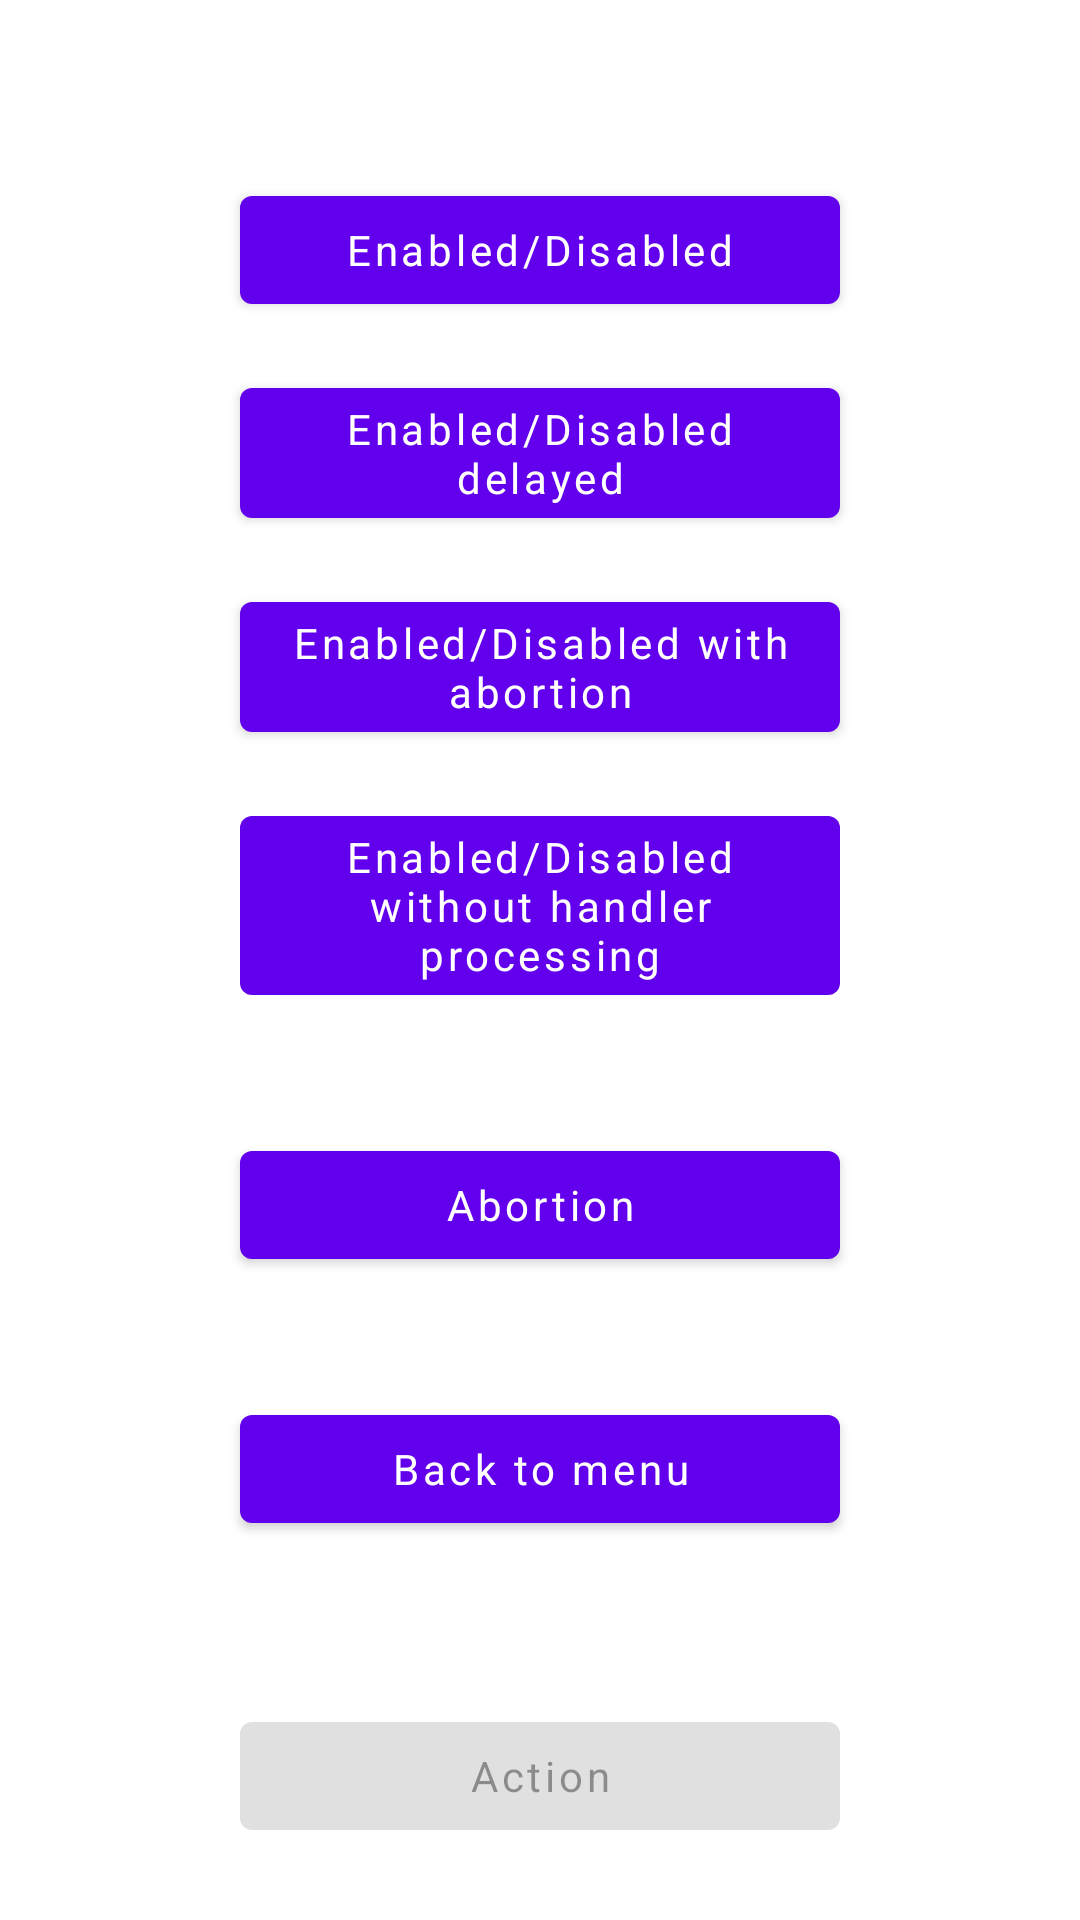

Here is an Android app screen rendered from its layout file. Give the layout XML and the strings, colors and styles it references.
<!-- AndroidManifest.xml: application theme Theme.HandlerLooperMainThread -->
<!-- res/layout/fragment_second.xml -->
<?xml version="1.0" encoding="utf-8"?>
<androidx.constraintlayout.widget.ConstraintLayout xmlns:android="http://schemas.android.com/apk/res/android"
    xmlns:app="http://schemas.android.com/apk/res-auto"
    xmlns:tools="http://schemas.android.com/tools"
    android:layout_width="match_parent"
    android:layout_height="match_parent"
    tools:context=".SecondFragment">

    <com.google.android.material.button.MaterialButton
        android:id="@+id/en_dis"
        android:layout_width="200dp"
        android:layout_height="wrap_content"
        android:text="Enabled/Disabled"
        android:textAllCaps="false"
        app:layout_constraintBottom_toBottomOf="parent"
        app:layout_constraintEnd_toEndOf="parent"
        app:layout_constraintStart_toStartOf="parent"
        app:layout_constraintTop_toTopOf="parent"
        app:layout_constraintVertical_bias="0.1" />

    <com.google.android.material.button.MaterialButton
        android:id="@+id/en_dis_delayed_mb"
        android:layout_width="200dp"
        android:layout_height="wrap_content"
        android:text="Enabled/Disabled delayed"
        android:textAllCaps="false"
        android:layout_marginTop="16dp"
        app:layout_constraintEnd_toEndOf="parent"
        app:layout_constraintStart_toStartOf="parent"
        app:layout_constraintTop_toBottomOf="@id/en_dis" />

    <com.google.android.material.button.MaterialButton
        android:id="@+id/en_dis_mb_wa"
        android:layout_width="200dp"
        android:layout_height="wrap_content"
        android:text="Enabled/Disabled with abortion"
        android:textAllCaps="false"
        android:layout_marginTop="16dp"
        app:layout_constraintEnd_toEndOf="parent"
        app:layout_constraintStart_toStartOf="parent"
        app:layout_constraintTop_toBottomOf="@id/en_dis_delayed_mb" />

    <com.google.android.material.button.MaterialButton
        android:id="@+id/en_dis_mb_without_handler_processing"
        android:layout_width="200dp"
        android:layout_height="wrap_content"
        android:text="Enabled/Disabled without handler processing"
        android:textAllCaps="false"
        android:layout_marginTop="16dp"
        app:layout_constraintEnd_toEndOf="parent"
        app:layout_constraintStart_toStartOf="parent"
        app:layout_constraintTop_toBottomOf="@id/en_dis_mb_wa" />

    <com.google.android.material.button.MaterialButton
        android:id="@+id/abolition_mb"
        android:layout_width="200dp"
        android:layout_height="wrap_content"
        android:text="Abortion"
        android:textAllCaps="false"
        android:layout_marginTop="40dp"
        app:layout_constraintEnd_toEndOf="parent"
        app:layout_constraintStart_toStartOf="parent"
        app:layout_constraintTop_toBottomOf="@id/en_dis_mb_without_handler_processing" />

    <com.google.android.material.button.MaterialButton
        android:id="@+id/back_mb"
        android:layout_width="200dp"
        android:layout_height="wrap_content"
        android:text="Back to menu"
        android:textAllCaps="false"
        android:layout_marginTop="40dp"
        app:layout_constraintEnd_toEndOf="parent"
        app:layout_constraintStart_toStartOf="parent"
        app:layout_constraintTop_toBottomOf="@id/abolition_mb" />

    <com.google.android.material.button.MaterialButton
        android:id="@+id/action_mb"
        android:layout_width="200dp"
        android:layout_height="wrap_content"
        android:text="Action"
        android:textAllCaps="false"
        app:layout_constraintBottom_toBottomOf="parent"
        app:layout_constraintEnd_toEndOf="parent"
        app:layout_constraintStart_toStartOf="parent"
        android:layout_marginBottom="24dp"
        android:enabled="false"
        app:layout_constraintVertical_bias="0.1" />

</androidx.constraintlayout.widget.ConstraintLayout>
<!-- resources referenced by this layout -->
<resources>
  <style name="Theme.HandlerLooperMainThread" parent="Theme.MaterialComponents.DayNight.NoActionBar">
          
          <item name="fontFamily">@font/montserrat_bold</item>
          
          <item name="colorPrimary">@color/purple_500</item>
          <item name="colorPrimaryVariant">@color/purple_700</item>
          <item name="colorOnPrimary">@color/white</item>
          
          <item name="colorSecondary">@color/teal_200</item>
          <item name="colorSecondaryVariant">@color/teal_700</item>
          <item name="colorOnSecondary">@color/black</item>
          
          <item name="android:statusBarColor" tools:targetApi="l">?attr/colorPrimaryVariant</item>
          
      </style>
  <!-- not gathered from this repository: default colours our renderer supplied (Android Studio template values) -->
  <color name="purple_500">#FF6200EE</color>
  <color name="purple_700">#FF3700B3</color>
  <color name="teal_200">#FF03DAC5</color>
  <color name="teal_700">#FF018786</color>
  <color name="black">#FF000000</color>
  <color name="white">#FFFFFFFF</color>
</resources>
